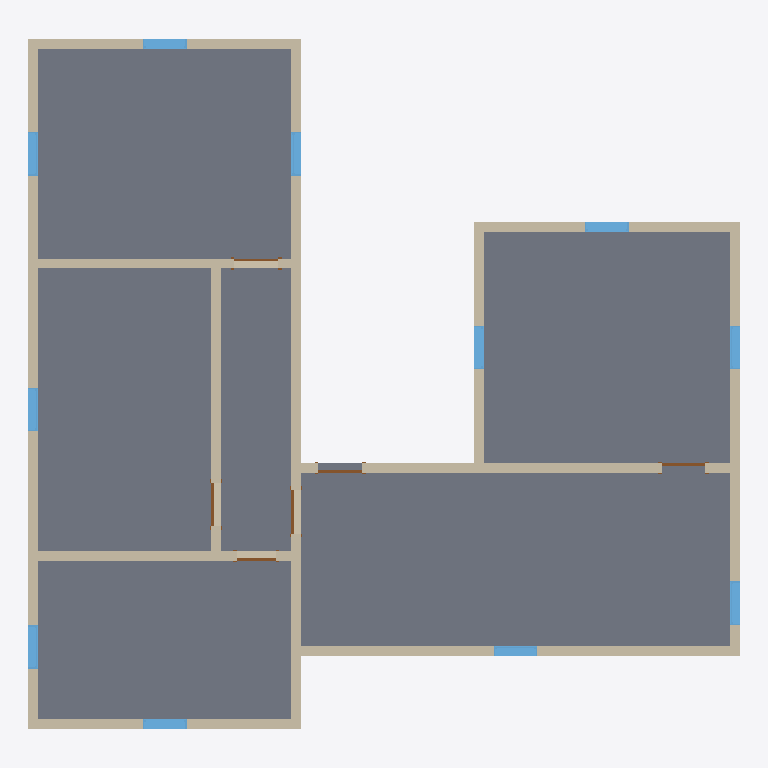
Plan cut of the same IFC building model at storey 'Level 2' (level 3.05 m, cut at 4.45 m), seen from above with north up, elements coloured by IFC class: 17 walls (beige), 11 windows (light blue), 6 slabs (grey), 6 doors (brown). Cut surfaces are drawn darker.
Extent 14.8 m × 14.4 m × 6.1 m (x, y, z). Storeys (3): Level 1 at 0.00 m; Level 2 at 3.05 m; Level 3 at 6.10 m. Elements (72): 26 IfcWall, 22 IfcWindow, 12 IfcDoor, 12 IfcSlab.

HEADER;
FILE_DESCRIPTION((''),'2;1');
FILE_NAME('','2018-06-24T10:17:36',(''),(''),'Xbim File Processor version 4.0.0.0','Xbim version 4.0.0.0','');
FILE_SCHEMA(('IFC4'));
ENDSEC;
DATA;
#115=IFCPROJECT('19WggnD9H4JgIzJ0YcJBY4',#42,'Project Number',$,$,'Project Name','Project Status',(#106),#101);
#3606=IFCSITE('19WggnD9H4JgIzJ0YcJBY6',#42,'Default',$,'',#3605,$,$,.ELEMENT.,$,$,$,$,$);
#130=IFCBUILDING('19WggnD9H4JgIzJ0YcJBY5',#42,'',$,$,#33,$,'',.ELEMENT.,$,$,$);
#143=IFCBUILDINGSTOREY('19WggnD9H4JgIzJ0XPiqTg',#42,'Level 1',$,$,#141,$,'Level 1',.ELEMENT.,0.0);
#149=IFCBUILDINGSTOREY('19WggnD9H4JgIzJ0XPis6k',#42,'Level 2',$,$,#148,$,'Level 2',.ELEMENT.,9.99999999999844);
#155=IFCBUILDINGSTOREY('19WggnD9H4JgIzJ0XPj$y9',#42,'Level 3',$,$,#154,$,'Level 3',.ELEMENT.,19.9999999999984);
#1966=IFCSLAB('2uVoMMoQb0yfcrwj1N4m_P',#42,'Floor:Generic - 12":308906',$,'Floor:Generic - 12"',#1936,#1962,'308906',.FLOOR.);
#1897=IFCSLAB('2uVoMMoQb0yfcrwj1N4m__',#42,'Floor:Generic - 12":308877',$,'Floor:Generic - 12"',#1860,#1893,'308877',.FLOOR.);
#2014=IFCSLAB('2uVoMMoQb0yfcrwj1N4m$q',#42,'Floor:Generic - 12":308935',$,'Floor:Generic - 12"',#1984,#2010,'308935',.FLOOR.);
#2110=IFCSLAB('2uVoMMoQb0yfcrwj1N4muc',#42,'Floor:Generic - 12":309013',$,'Floor:Generic - 12"',#2080,#2106,'309013',.FLOOR.);
#2158=IFCSLAB('2uVoMMoQb0yfcrwj1N4mu1',#42,'Floor:Generic - 12":309042',$,'Floor:Generic - 12"',#2128,#2154,'309042',.FLOOR.);
#2062=IFCSLAB('2uVoMMoQb0yfcrwj1N4m$B',#42,'Floor:Generic - 12":308984',$,'Floor:Generic - 12"',#2032,#2058,'308984',.FLOOR.);
#2335=IFCWALL('3W3vk_IL99Eetbp1o$36Js',#42,'Basic Wall:Generic - 8":309761',$,'Basic Wall:Generic - 8":249',#2313,#2331,'309761',.NOTDEFINED.);
#2295=IFCWALL('3W3vk_IL99Eetbp1o$36S8',#42,'Basic Wall:Generic - 8":309759',$,'Basic Wall:Generic - 8":249',#2273,#2291,'309759',.NOTDEFINED.);
#3589=IFCWALL('3W3vk_IL99Eetbp1o$36Ie',#42,'Basic Wall:Generic - 8":309855',$,'Basic Wall:Generic - 8":249',#3550,#3585,'309855',.NOTDEFINED.);
#2434=IFCWALL('3W3vk_IL99Eetbp1o$36Jo',#42,'Basic Wall:Generic - 8":309765',$,'Basic Wall:Generic - 8":249',#2393,#2430,'309765',.NOTDEFINED.);
#2783=IFCWALL('3W3vk_IL99Eetbp1o$36JZ',#42,'Basic Wall:Generic - 8":309780',$,'Basic Wall:Generic - 8":249',#2761,#2779,'309780',.NOTDEFINED.);
#2255=IFCWALL('3W3vk_IL99Eetbp1o$36SA',#42,'Basic Wall:Generic - 8":309757',$,'Basic Wall:Generic - 8":249',#2233,#2251,'309757',.NOTDEFINED.);
#2375=IFCWALL('3W3vk_IL99Eetbp1o$36Jq',#42,'Basic Wall:Generic - 8":309763',$,'Basic Wall:Generic - 8":249',#2353,#2371,'309763',.NOTDEFINED.);
#2743=IFCWALL('3W3vk_IL99Eetbp1o$36Jb',#42,'Basic Wall:Generic - 8":309778',$,'Basic Wall:Generic - 8":249',#2721,#2739,'309778',.NOTDEFINED.);
#2573=IFCWALL('3W3vk_IL99Eetbp1o$36Jy',#42,'Basic Wall:Generic - 8":309771',$,'Basic Wall:Generic - 8":249',#2551,#2569,'309771',.NOTDEFINED.);
#2533=IFCWALL('3W3vk_IL99Eetbp1o$36J_',#42,'Basic Wall:Generic - 8":309769',$,'Basic Wall:Generic - 8":249',#2511,#2529,'309769',.NOTDEFINED.);
#2823=IFCWALL('3W3vk_IL99Eetbp1o$36JX',#42,'Basic Wall:Generic - 8":309782',$,'Basic Wall:Generic - 8":249',#2801,#2819,'309782',.NOTDEFINED.);
#2613=IFCWALL('3W3vk_IL99Eetbp1o$36Jw',#42,'Basic Wall:Generic - 8":309773',$,'Basic Wall:Generic - 8":249',#2591,#2609,'309773',.NOTDEFINED.);
#2493=IFCWALL('3W3vk_IL99Eetbp1o$36Jm',#42,'Basic Wall:Generic - 8":309767',$,'Basic Wall:Generic - 8":249',#2452,#2489,'309767',.NOTDEFINED.);
#2938=IFCWINDOW('3W3vk_IL99Eetbp1o$36Ji',#42,'Fixed:36" x 48":309787',$,'36" x 48"',#5037,#2931,'309787',4.0,3.0,.WINDOW.,.NOTDEFINED.,$);
#3028=IFCWINDOW('3W3vk_IL99Eetbp1o$36Jf',#42,'Fixed:36" x 48":309790',$,'36" x 48"',#4979,#3021,'309790',4.0,3.0,.WINDOW.,.NOTDEFINED.,$);
#3088=IFCWINDOW('3W3vk_IL99Eetbp1o$36JN',#42,'Fixed:36" x 48":309792',$,'36" x 48"',#4892,#3081,'309792',4.0,3.0,.WINDOW.,.NOTDEFINED.,$);
#3118=IFCWINDOW('3W3vk_IL99Eetbp1o$36JM',#42,'Fixed:36" x 48":309793',$,'36" x 48"',#4753,#3111,'309793',4.0,3.0,.WINDOW.,.NOTDEFINED.,$);
#3208=IFCWINDOW('3W3vk_IL99Eetbp1o$36JJ',#42,'Fixed:36" x 48":309796',$,'36" x 48"',#4722,#3201,'309796',4.0,3.0,.WINDOW.,.NOTDEFINED.,$);
#3178=IFCWINDOW('3W3vk_IL99Eetbp1o$36JK',#42,'Fixed:36" x 48":309795',$,'36" x 48"',#4807,#3171,'309795',4.0,3.0,.WINDOW.,.NOTDEFINED.,$);
#3238=IFCWINDOW('3W3vk_IL99Eetbp1o$36JI',#42,'Fixed:36" x 48":309797',$,'36" x 48"',#4863,#3231,'309797',4.0,3.0,.WINDOW.,.NOTDEFINED.,$);
#2998=IFCWINDOW('3W3vk_IL99Eetbp1o$36Jg',#42,'Fixed:36" x 48":309789',$,'36" x 48"',#5066,#2991,'309789',4.0,3.0,.WINDOW.,.NOTDEFINED.,$);
#2968=IFCWINDOW('3W3vk_IL99Eetbp1o$36Jh',#42,'Fixed:36" x 48":309788',$,'36" x 48"',#5008,#2961,'309788',4.0,3.0,.WINDOW.,.NOTDEFINED.,$);
#3058=IFCWINDOW('3W3vk_IL99Eetbp1o$36Je',#42,'Fixed:36" x 48":309791',$,'36" x 48"',#5182,#3051,'309791',4.0,3.0,.WINDOW.,.NOTDEFINED.,$);
#3148=IFCWINDOW('3W3vk_IL99Eetbp1o$36JL',#42,'Fixed:36" x 48":309794',$,'36" x 48"',#4780,#3141,'309794',4.0,3.0,.WINDOW.,.NOTDEFINED.,$);
#345=IFCWALL('2uVoMMoQb0yfcrwj1N4mcO',#42,'Basic Wall:Generic - 8":307371',$,'Basic Wall:Generic - 8":249',#323,#341,'307371',.NOTDEFINED.);
#965=IFCWALL('2uVoMMoQb0yfcrwj1N4mfk',#42,'Basic Wall:Generic - 8":308061',$,'Basic Wall:Generic - 8":249',#943,#961,'308061',.NOTDEFINED.);
#925=IFCWALL('2uVoMMoQb0yfcrwj1N4meQ',#42,'Basic Wall:Generic - 8":308009',$,'Basic Wall:Generic - 8":249',#903,#921,'308009',.NOTDEFINED.);
#885=IFCWALL('2uVoMMoQb0yfcrwj1N4mk2',#42,'Basic Wall:Generic - 8":307889',$,'Basic Wall:Generic - 8":249',#863,#881,'307889',.NOTDEFINED.);
#2698=IFCDOOR('3W3vk_IL99Eetbp1o$36Jc',#42,'Single-Flush:36" x 84":309777',$,'36" x 84"',#4836,#2691,'309777',7.0,3.0,.DOOR.,.SINGLE_SWING_RIGHT.,$);
#2638=IFCDOOR('3W3vk_IL99Eetbp1o$36Ju',#42,'Single-Flush:36" x 84":309775',$,'36" x 84"',#4921,#2631,'309775',7.0,3.0,.DOOR.,.SINGLE_SWING_RIGHT.,$);
#2668=IFCDOOR('3W3vk_IL99Eetbp1o$36Jd',#42,'Single-Flush:36" x 84":309776',$,'36" x 84"',#4948,#2661,'309776',7.0,3.0,.DOOR.,.SINGLE_SWING_RIGHT.,$);
#2878=IFCDOOR('3W3vk_IL99Eetbp1o$36Jk',#42,'Single-Flush:36" x 84":309785',$,'36" x 84"',#5124,#2871,'309785',7.0,3.0,.DOOR.,.SINGLE_SWING_LEFT.,$);
#2908=IFCDOOR('3W3vk_IL99Eetbp1o$36Jj',#42,'Single-Flush:32" x 84":309786',$,'32" x 84"',#5095,#2901,'309786',7.0,2.66666666666666,.DOOR.,.SINGLE_SWING_LEFT.,$);
#2848=IFCDOOR('3W3vk_IL99Eetbp1o$36Jl',#42,'Single-Flush:36" x 84":309784',$,'36" x 84"',#5153,#2841,'309784',7.0,3.0,.DOOR.,.SINGLE_SWING_RIGHT.,$);
ENDSEC;